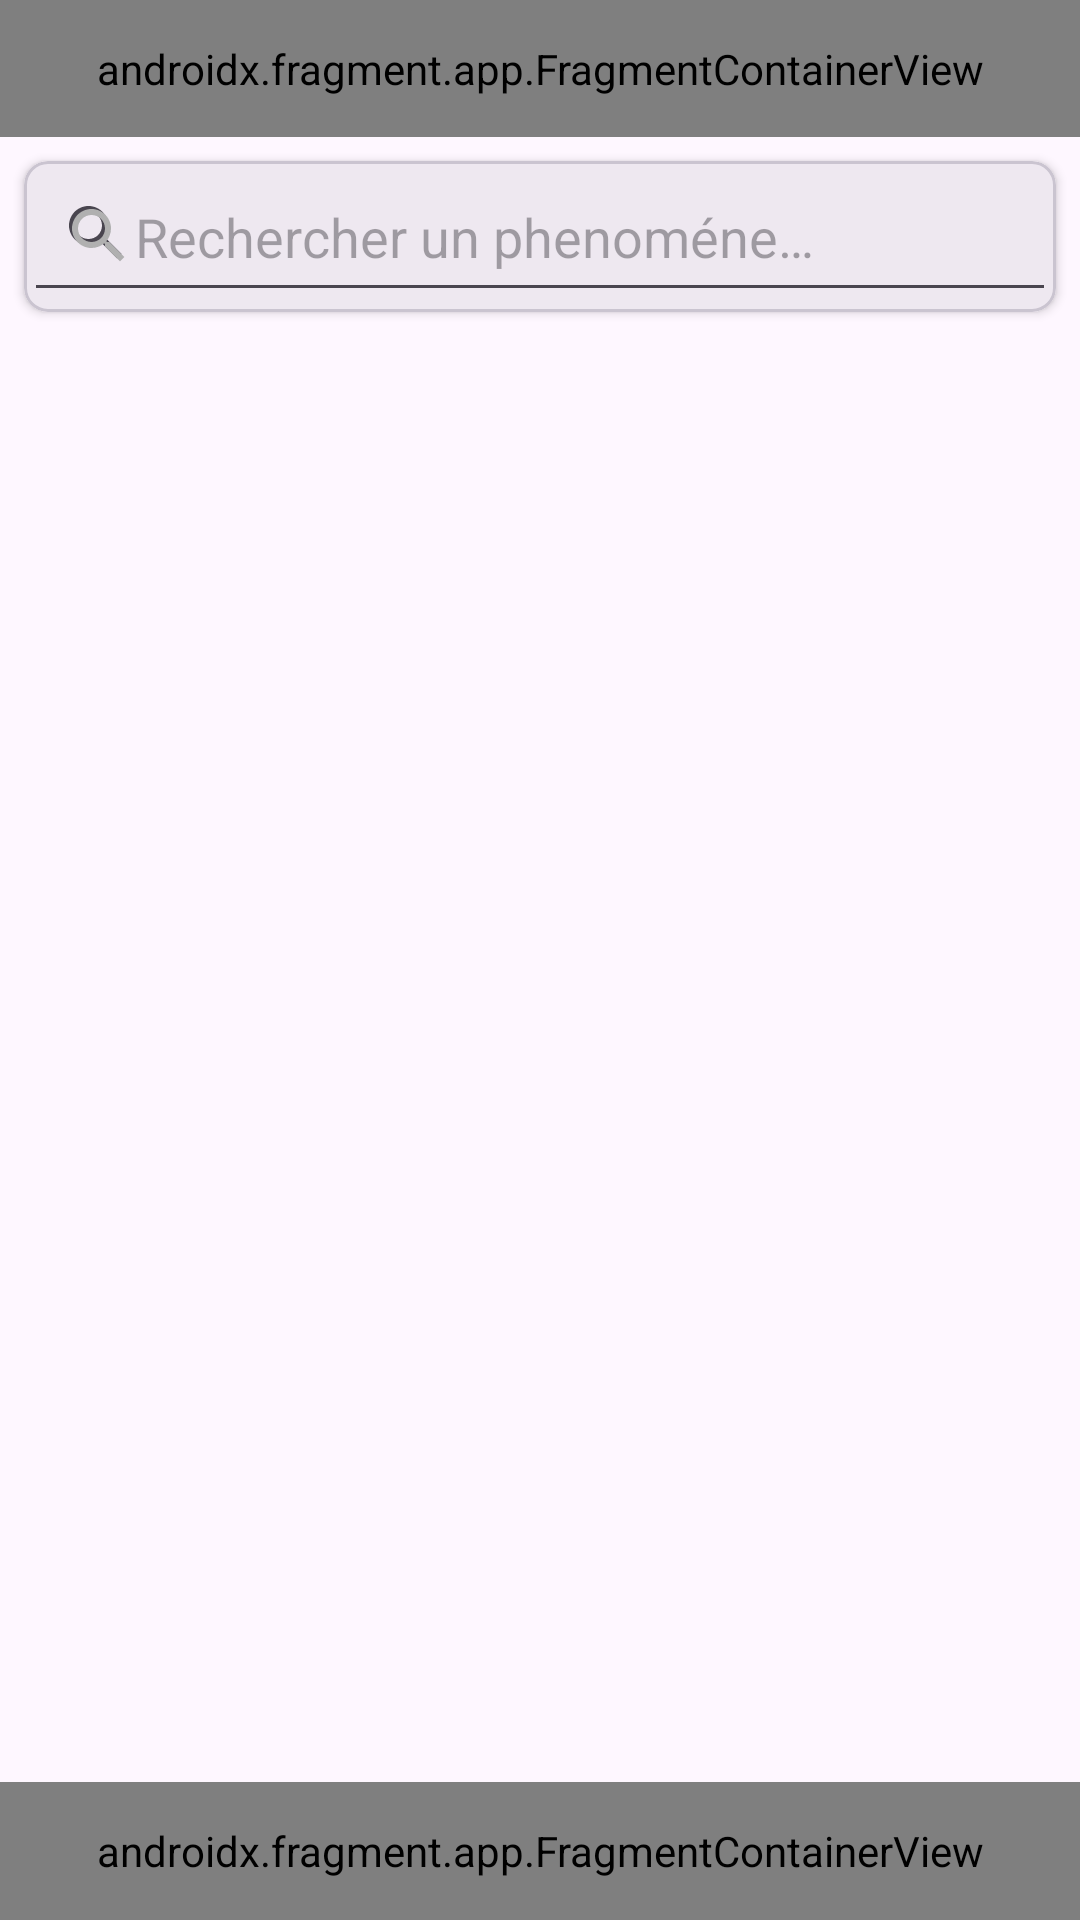

The Android layout XML behind this screen, and the referenced resources:
<!-- AndroidManifest.xml: application theme Theme.GhostApp -->
<!-- res/layout/activity_bestiary.xml -->
<?xml version="1.0" encoding="utf-8"?>
<LinearLayout xmlns:android="http://schemas.android.com/apk/res/android"
    xmlns:app="http://schemas.android.com/apk/res-auto"
    xmlns:tools="http://schemas.android.com/tools"
    android:id="@+id/main"
    android:layout_width="match_parent"
    android:layout_height="match_parent"
    tools:context=".BestiaryActivity"
    android:background="?attr/colorPrimary"
    android:orientation="vertical">

    <androidx.fragment.app.FragmentContainerView
        android:id="@+id/header_container"
        android:name="com.example.ghostapp.fragments.HeaderDetailFragment"
        android:layout_width="match_parent"
        android:layout_height="0dp"
        android:layout_weight="1"
        tools:layout="@layout/fragment_header_detail" />

    <LinearLayout
        android:layout_width="match_parent"
        android:layout_height="0dp"
        android:orientation="vertical"
        android:layout_weight="12"
        android:background="?android:attr/colorBackground">

        <com.google.android.material.card.MaterialCardView
            android:layout_width="match_parent"
            android:layout_height="wrap_content"
            android:layout_margin="8dp"
            app:cardCornerRadius="8dp"
            app:cardElevation="2dp">

            <androidx.appcompat.widget.SearchView
                android:layout_width="match_parent"
                android:layout_height="wrap_content"
                />

            <EditText
                android:id="@+id/bestiary_activity_search_edit_text"
                android:layout_width="match_parent"
                android:maxWidth="350dp"
                android:layout_height="wrap_content"
                android:drawableStart="@drawable/white_search_vector_icon"
                android:hint="@string/bestiary_search_hint"
                android:inputType="text"
                android:autofillHints="search"
                android:padding="13dp"/>
        </com.google.android.material.card.MaterialCardView>



        <androidx.recyclerview.widget.RecyclerView
            android:id="@+id/bestiary_activity_monster_list"
            android:layout_width="match_parent"
            android:layout_height="match_parent"
            app:layout_constraintTop_toTopOf="parent"
            android:orientation="vertical"
            android:contentDescription="@string/bestiary_monster_list"
            />

    </LinearLayout>

    <androidx.fragment.app.FragmentContainerView
        android:id="@+id/navigation_container"
        android:name="com.example.ghostapp.fragments.NavigationFragment"
        android:layout_width="match_parent"
        android:layout_height="0dp"
        android:layout_weight="1"
        tools:layout="@layout/fragment_navigation"/>


</LinearLayout>
<!-- res/layout/fragment_header_detail.xml (included above) -->
<?xml version="1.0" encoding="utf-8"?>
<LinearLayout xmlns:android="http://schemas.android.com/apk/res/android"
    xmlns:app="http://schemas.android.com/apk/res-auto"
    android:layout_width="match_parent"
    android:layout_height="match_parent"
    android:orientation="horizontal"
    android:background="@color/main_blue"
    android:layout_weight="1">

    <ImageView
        android:id="@+id/ghost_logo"
        android:layout_width="0dp"
        android:layout_height="wrap_content"
        android:src="@mipmap/ghost_app_logo"
        android:contentDescription="@string/app_name"
        android:layout_margin="8dp"
        android:layout_weight="1"/>

    <TextView
        android:id="@+id/header_title"
        android:layout_width="0dp"
        android:layout_height="match_parent"
        android:textColor="@color/white"
        android:textStyle="bold"
        android:textSize="20sp"
        android:gravity="center"
        android:layout_weight="4"/>

    <ImageView
        android:id="@+id/back_arrow"
        android:layout_width="0dp"
        android:layout_height="match_parent"
        android:layout_weight="1"
        android:contentDescription="@string/ghost_app_back_arrow"
        android:src="@drawable/vector_back_1" />
</LinearLayout>
<!-- res/layout/fragment_navigation.xml (included above) -->
<?xml version="1.0" encoding="utf-8"?>
<LinearLayout xmlns:android="http://schemas.android.com/apk/res/android"
    android:layout_width="match_parent"
    android:layout_height="match_parent"
    android:orientation="horizontal">


    <ImageView
        android:id="@+id/map_activity_report_button"
        android:layout_width="0dp"
        android:layout_height="match_parent"
        android:src="@drawable/vector_warning"
        android:contentDescription="@string/ghost_app_report_button"
        android:layout_margin="8dp"
        android:layout_weight="1"/>
    <ImageView
        android:id="@+id/map_activity_map_button"
        android:layout_width="0dp"
        android:layout_height="match_parent"
        android:src="@drawable/vector_map"
        android:contentDescription="@string/ghost_app_map_button"
        android:layout_margin="8dp"
        android:layout_weight="1"/>
    <ImageView
        android:id="@+id/map_activity_bestiary_button"
        android:layout_width="0dp"
        android:layout_height="match_parent"
        android:src="@drawable/vector_book"
        android:contentDescription="@string/ghost_app_bestiaire_button"
        android:layout_margin="8dp"
        android:layout_weight="1"/>
</LinearLayout>
<!-- resources referenced by this layout -->
<resources>
  <color name="main_blue">#262535</color>
  <color name="white">#FFFFFFFF</color>
  <!-- drawable vector_warning (drawable) -->
  <vector xmlns:android="http://schemas.android.com/apk/res/android" android:autoMirrored="true" android:height="24dp" android:tint="#FFFFFF" android:viewportHeight="24" android:viewportWidth="24" android:width="24dp">
        
      <path android:fillColor="@android:color/white" android:pathData="M12,5.99L19.53,19H4.47L12,5.99M12,2L1,21h22L12,2L12,2z"/>
        
      <path android:fillColor="@android:color/white" android:pathData="M13,16l-2,0l0,2l2,0z"/>
        
      <path android:fillColor="@android:color/white" android:pathData="M13,10l-2,0l0,5l2,0z"/>
      
  </vector>
  <!-- drawable white_search_vector_icon (drawable) -->
  <vector xmlns:android="http://schemas.android.com/apk/res/android" android:autoMirrored="true" android:height="24dp" android:tint="#B0B0B0" android:viewportHeight="24" android:viewportWidth="24" android:width="24dp">
        
      <path android:fillColor="@android:color/white" android:pathData="M15.5,14h-0.79l-0.28,-0.27C15.41,12.59 16,11.11 16,9.5 16,5.91 13.09,3 9.5,3S3,5.91 3,9.5 5.91,16 9.5,16c1.61,0 3.09,-0.59 4.23,-1.57l0.27,0.28v0.79l5,4.99L20.49,19l-4.99,-5zM9.5,14C7.01,14 5,11.99 5,9.5S7.01,5 9.5,5 14,7.01 14,9.5 11.99,14 9.5,14z"/>
      
  </vector>
  <!-- mipmap ghost_app_logo: webp bitmap (mipmap-hdpi, 3328 bytes) -->
  <string name="app_name">GhostApp</string>
  <string name="bestiary_monster_list">Liste des monstres</string>
  <string name="bestiary_search_hint">Rechercher un phenoméne…</string>
  <string name="ghost_app_back_arrow">ghost app back arrow</string>
  <string name="ghost_app_bestiaire_button">bestiaire activity icon</string>
  <string name="ghost_app_map_button">map activity icon</string>
  <string name="ghost_app_report_button">report activity icon</string>
  <style name="Theme.GhostApp" parent="Base.Theme.GhostApp" />
  <style name="Base.Theme.GhostApp" parent="Theme.Material3.DayNight.NoActionBar">
          
          <item name="colorPrimary">#262535</item>
          <item name="colorPrimaryVariant">#262535</item>
          <item name="android:textColorPrimaryInverse">#FFFFFF</item>
  
          <item name="custom_buttonGrey">#6C6A7C</item>
          <item name="custom_buttonBlue">#3C3965</item>
          <item name="custom_editTextGrey">#D9D9D9</item>
          <item name="custom_statusRed">#F44C4C</item>
          <item name="custom_statusGreen">#7ED255</item>
          <item name="custom_statusOrange">#F49633</item>
          <item name="custom_statusLightBlue">#33C0F4</item>
      </style>
</resources>
